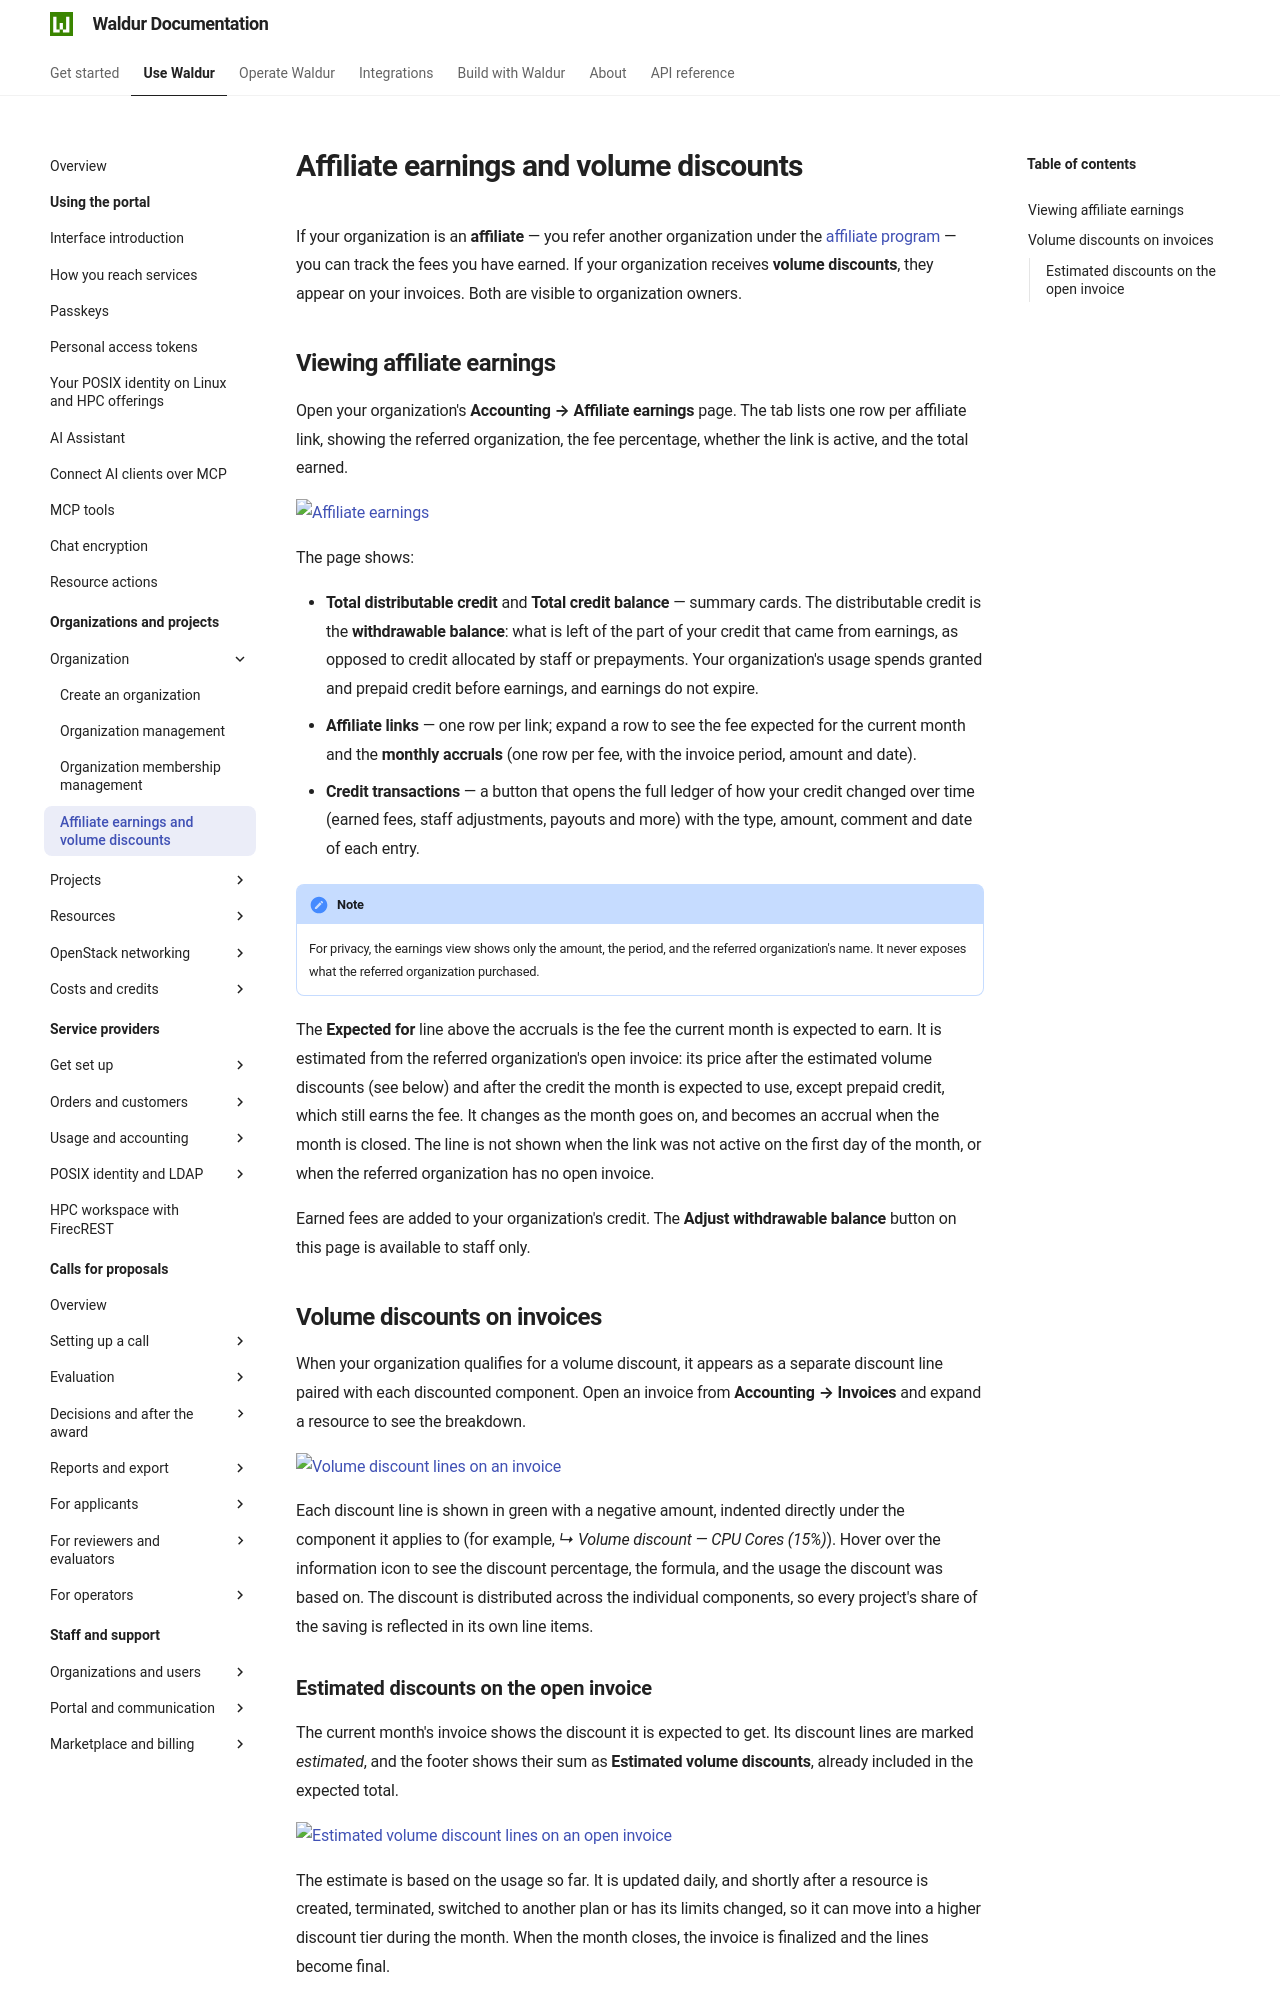

repository: waldur/waldur-docs · page: latest/user-guide/customer-organization/affiliate-earnings/index.html · generator: mkdocs

---
mentions:
  - setting:AFFILIATES_ENABLED
---

# Affiliate earnings and volume discounts

If your organization is an **affiliate** — you refer another organization under
the [affiliate program](../staff-users/affiliate-program.md) — you can track the
fees you have earned. If your organization receives **volume discounts**, they
appear on your invoices. Both are visible to organization owners.

## Viewing affiliate earnings { data-requires="setting:AFFILIATES_ENABLED feature:reseller.affiliates" }

Open your organization's **Accounting → Affiliate earnings** page. The tab lists
one row per affiliate link, showing the referred organization, the fee
percentage, whether the link is active, and the total earned.

![Affiliate earnings](../img/affiliate-program-earnings.png)

The page shows:

- **Total distributable credit** and **Total credit balance** — summary cards.
  The distributable credit is the **withdrawable balance**: what is left of
  the part of your credit that came from earnings, as opposed to credit
  allocated by staff or prepayments. Your organization's usage spends
  granted and prepaid credit before earnings, and earnings do not expire.
- **Affiliate links** — one row per link; expand a row to see the fee expected
  for the current month and the **monthly accruals** (one row per fee, with the
  invoice period, amount and date).
- **Credit transactions** — a button that opens the full ledger of how your
  credit changed over time (earned fees, staff adjustments, payouts and more)
  with the type, amount, comment and date of each entry.

!!! note
    For privacy, the earnings view shows only the amount, the period, and the
    referred organization's name. It never exposes what the referred
    organization purchased.

The **Expected for** line above the accruals is the fee the current month is
expected to earn. It is estimated from the referred organization's open invoice:
its price after the estimated volume discounts (see below) and after the
credit the month is expected to use, except prepaid credit, which still earns
the fee. It changes as the month goes
on, and becomes an accrual when the month is closed. The line is not shown when
the link was not active on the first day of the month, or when the referred
organization has no open invoice.

Earned fees are added to your organization's credit. The **Adjust withdrawable
balance** button on this page is available to staff only.

## Volume discounts on invoices

When your organization qualifies for a volume discount, it appears as a
separate discount line paired with each discounted component. Open an invoice
from **Accounting → Invoices** and expand a resource to see the breakdown.

![Volume discount lines on an invoice](../img/volume-discount-invoice.png)

Each discount line is shown in green with a negative amount, indented directly
under the component it applies to (for example, *↳ Volume discount — CPU Cores
(15%)*). Hover over the information icon to see the discount percentage, the
formula, and the usage the discount was based on. The discount is distributed
across the individual components, so every project's share of the saving is
reflected in its own line items.
